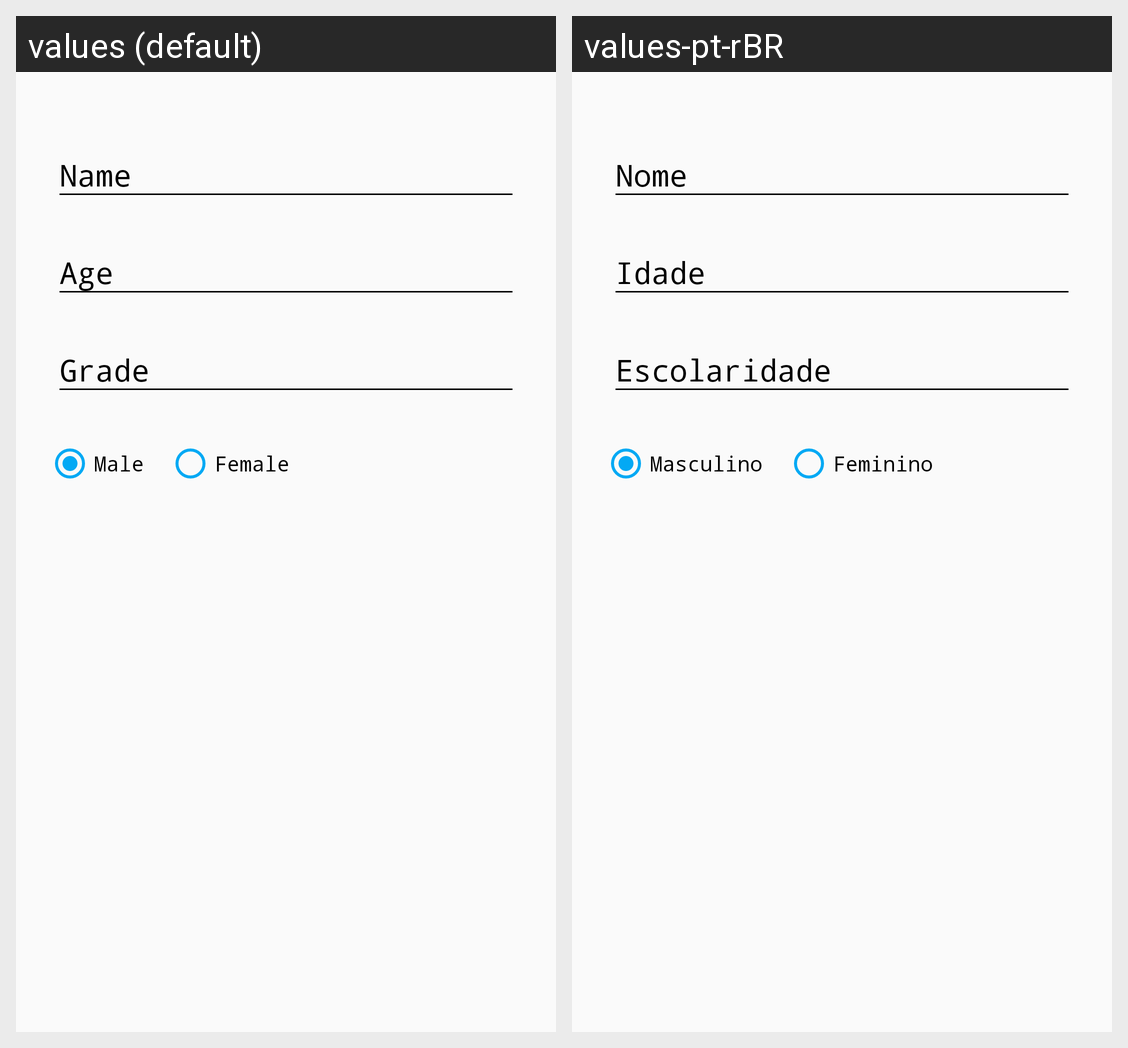

The Android screen above is rendered under two locales of the same app. Produce the string resources it draws, with the default and per-locale values.
Android screen res/layout/fragment_test_user_form.xml rendered under 2 locales, left to right: values (default), values-pt-rBR. Device: Nexus 5 (rendered at 1080×1920; each locale shown at half size, 540×960, under a caption strip naming it); theme AppTheme.Base.
Strings drawn on this screen, with the default value and each locale's value (text and hints the layout hard-codes, and strings that could not be matched under every locale, appear in the picture but are not listed):

inputName
  values: Name
  values-pt-rBR: Nome

inputAge
  values: Age
  values-pt-rBR: Idade

inputSchoolGrade
  values: Grade
  values-pt-rBR: Escolaridade

genderMale
  values: Male
  values-pt-rBR: Masculino

genderFemale
  values: Female
  values-pt-rBR: Feminino
